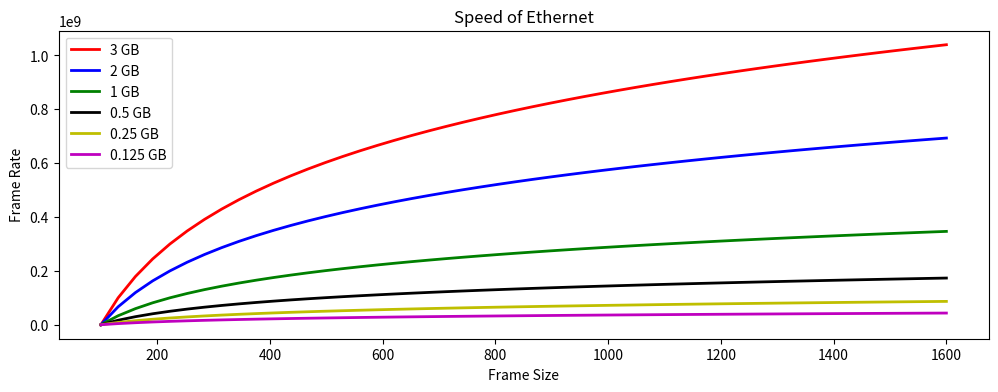

This chart was generated by the following Python code:
import numpy as np
from scipy.integrate import odeint
import matplotlib.pyplot as plt
from datetime import datetime

start = datetime.now()

def func(y, p, k):
    dydp = (k / (p*8))
    return dydp

y0 = 0
p = np.linspace(100, 1600)


k = 3000000000
y1 = odeint(func, y0, p, args=(k,))
k = 2000000000
y2 = odeint(func, y0, p, args=(k,))
k = 1000000000
y3 = odeint(func, y0, p, args=(k,))
k = 500000000
y4 = odeint(func, y0, p, args=(k,))
k = 250000000
y5 = odeint(func, y0, p, args=(k,))
k = 125000000
y6 = odeint(func, y0, p, args=(k,))

end = datetime.now()
td = (end - start).total_seconds() * 10**3
print(f"The time of execution is : {td:.03f}ms")

f = plt.figure()
f.set_figwidth(12)
f.set_figheight(4)
plt.plot(p, y1, 'r-', linewidth=2, label='3 GB')
plt.plot(p, y2, 'b-', linewidth=2, label='2 GB')
plt.plot(p, y3, 'g-', linewidth=2, label='1 GB')
plt.plot(p, y4, 'k-', linewidth=2, label='0.5 GB')
plt.plot(p, y5, 'y-', linewidth=2, label='0.25 GB')
plt.plot(p, y6, 'm-', linewidth=2, label='0.125 GB')
plt.title('Speed of Ethernet')
plt.xlabel('Frame Size')
plt.ylabel('Frame Rate')
plt.legend()
plt.show()